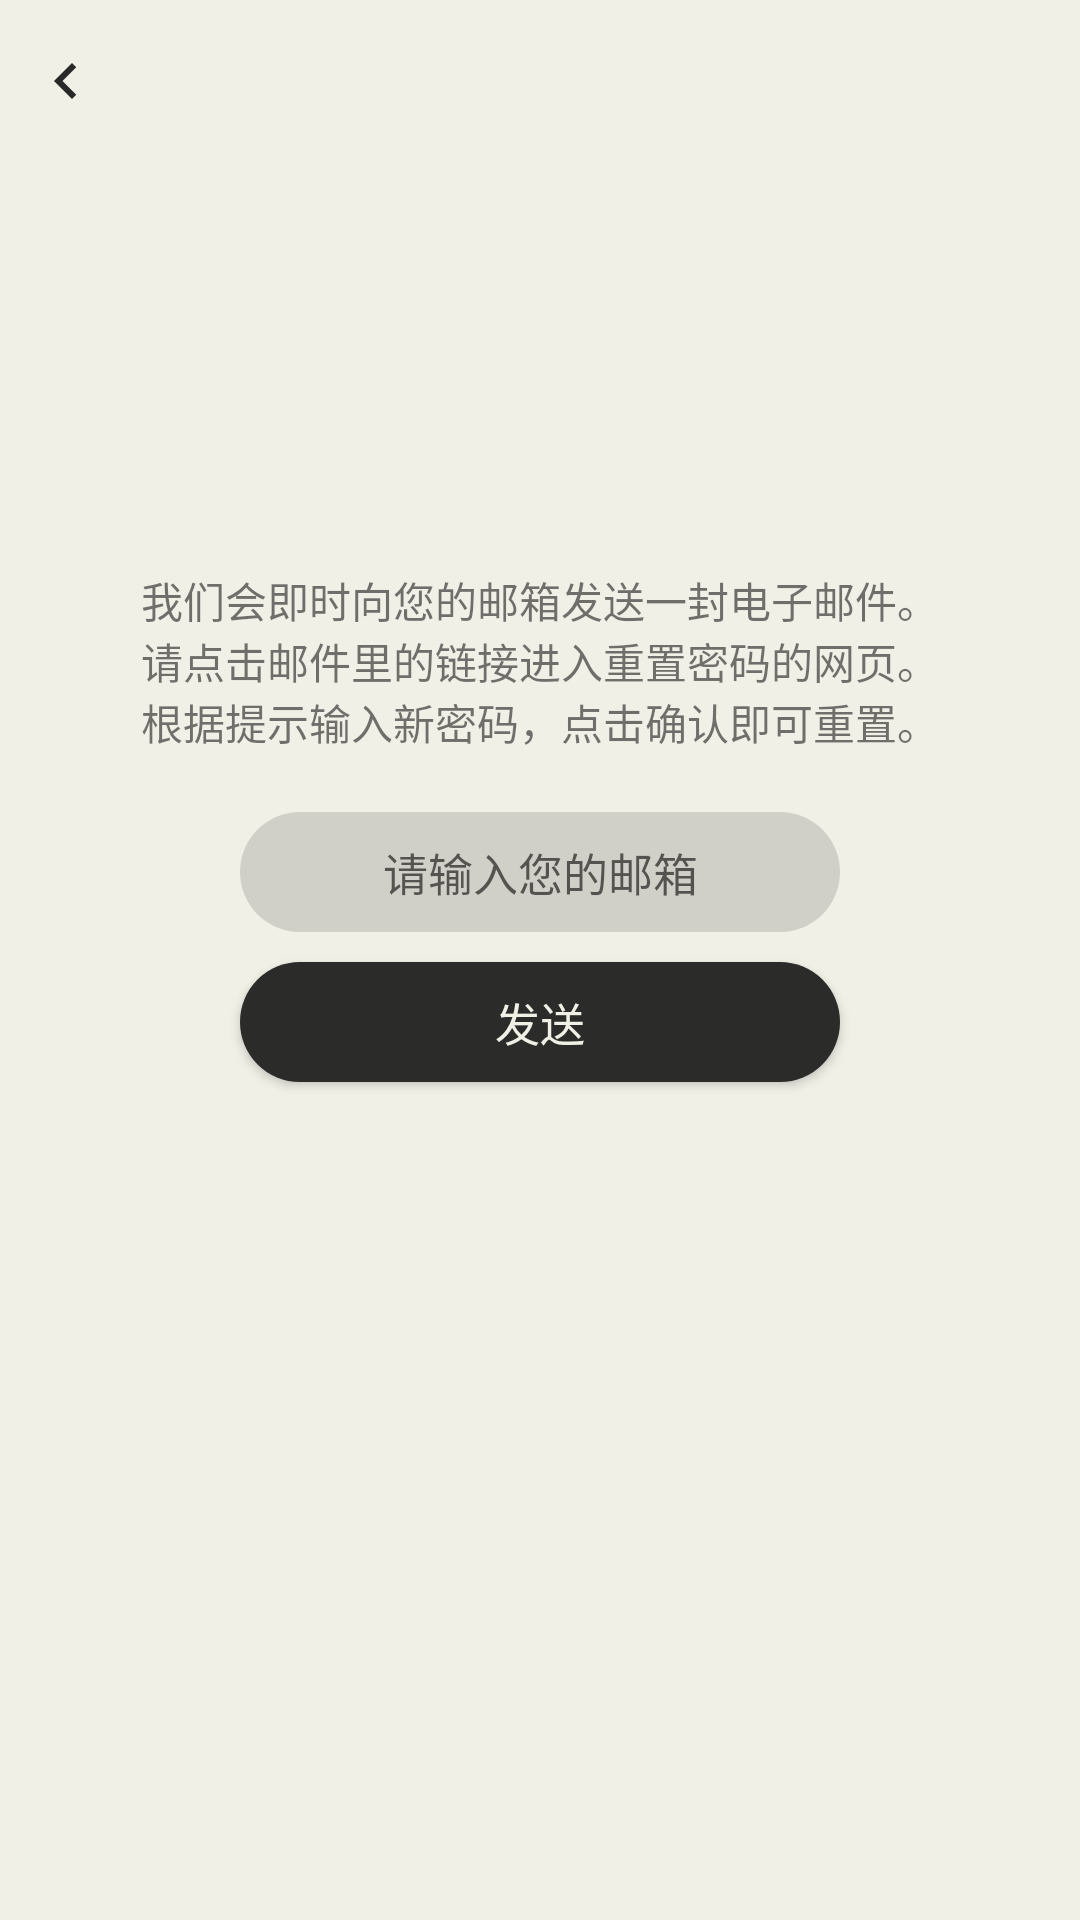

Produce the Android XML layout that renders to this screen, including the resource entries it uses.
<!-- AndroidManifest.xml: application theme AppTheme -->
<!-- res/layout/activity_verify_email.xml -->
<?xml version="1.0" encoding="utf-8"?>
<android.support.constraint.ConstraintLayout xmlns:android="http://schemas.android.com/apk/res/android"
    xmlns:app="http://schemas.android.com/apk/res-auto"
    xmlns:tools="http://schemas.android.com/tools"
    android:layout_width="match_parent"
    android:layout_height="match_parent"
    android:background="@color/colorBackground"
    tools:context="com.example.yc.saying.tabFragments.MainActivity">

    <ImageView
        android:id="@+id/back"
        android:src="@drawable/ic_chevron_left_black_24dp"
        android:layout_width="wrap_content"
        android:layout_height="wrap_content"
        android:layout_marginLeft="10dp"
        android:layout_marginTop="15dp"
        app:layout_constraintTop_toTopOf="parent"
        app:layout_constraintLeft_toLeftOf="parent"/>


    <TextView
        android:id="@+id/text"
        android:text="@string/verify_psw"
        app:layout_constraintLeft_toLeftOf="parent"
        app:layout_constraintRight_toRightOf="parent"
        android:layout_width="wrap_content"
        android:layout_height="wrap_content"
        android:layout_marginBottom="200dp"
        app:layout_constraintTop_toTopOf="parent"
        app:layout_constraintBottom_toBottomOf="parent"/>

    <EditText
        android:id="@+id/loginEmail"
        android:layout_width="fill_parent"
        android:layout_height="40dp"
        android:hint="请输入您的邮箱"
        android:textSize="15sp"
        android:gravity="center"
        android:singleLine="true"
        android:background="@drawable/shape_2"
        android:layout_marginLeft="80dp"
        android:layout_marginRight="80dp"
        android:layout_marginTop="20dp"
        app:layout_constraintLeft_toLeftOf="parent"
        app:layout_constraintRight_toRightOf="parent"
        app:layout_constraintTop_toBottomOf="@+id/text"/>

    <Button
        android:id="@+id/verification_code"
        android:layout_width="fill_parent"
        android:layout_height="40dp"
        android:text="发送"
        android:textSize="15sp"
        android:textColor="@color/colorBackground"
        android:background="@drawable/shape_1"
        android:layout_marginLeft="80dp"
        android:layout_marginRight="80dp"
        android:layout_marginTop="10dp"
        app:layout_constraintLeft_toLeftOf="parent"
        app:layout_constraintRight_toRightOf="parent"
        app:layout_constraintTop_toBottomOf="@+id/loginEmail"/>

</android.support.constraint.ConstraintLayout>
<!-- resources referenced by this layout -->
<resources>
  <color name="colorBackground">#f1f0e7</color>
  <!-- drawable ic_chevron_left_black_24dp (drawable) -->
  <vector xmlns:android="http://schemas.android.com/apk/res/android"
          android:width="24dp"
          android:height="24dp"
          android:viewportWidth="24.0"
          android:viewportHeight="24.0">
      <path
          android:fillColor="@color/colorBase3"
          android:pathData="M15.41,7.41L14,6l-6,6 6,6 1.41,-1.41L10.83,12z"/>
  </vector>
  <!-- drawable shape_1 (drawable) -->
  <?xml version="1.0" encoding="utf-8"?>
  <shape xmlns:android="http://schemas.android.com/apk/res/android"
      android:shape="rectangle">
      
      <solid android:color="@color/colorPrimary"/>
      
      <corners android:radius="20dip"/>
      
      <stroke android:width="0px" android:color="#000000" />
  </shape>
  <!-- drawable shape_2 (drawable) -->
  <?xml version="1.0" encoding="utf-8"?>
  <shape xmlns:android="http://schemas.android.com/apk/res/android"
      android:shape="rectangle">
      
      <solid android:color="#22000000"/>
      
      <corners android:radius="20dip"/>
      
      <stroke android:width="0px" android:color="#000000" />
  </shape>
  <string name="verify_psw">我们会即时向您的邮箱发送一封电子邮件。\n请点击邮件里的链接进入重置密码的网页。\n根据提示输入新密码，点击确认即可重置。</string>
  <style name="AppTheme" parent="Theme.AppCompat.Light.NoActionBar">
          
          <item name="colorPrimary">@color/colorPrimary</item>
          <item name="colorPrimaryDark">@color/colorPrimaryDark</item>
          <item name="colorAccent">@color/colorAccent</item>
      </style>
  <color name="colorBase3">#292929</color>
  <color name="colorPrimary">#2b2b2a</color>
  <color name="colorPrimaryDark">#2b2b2a</color>
  <color name="colorAccent">#a4a392</color>
</resources>
